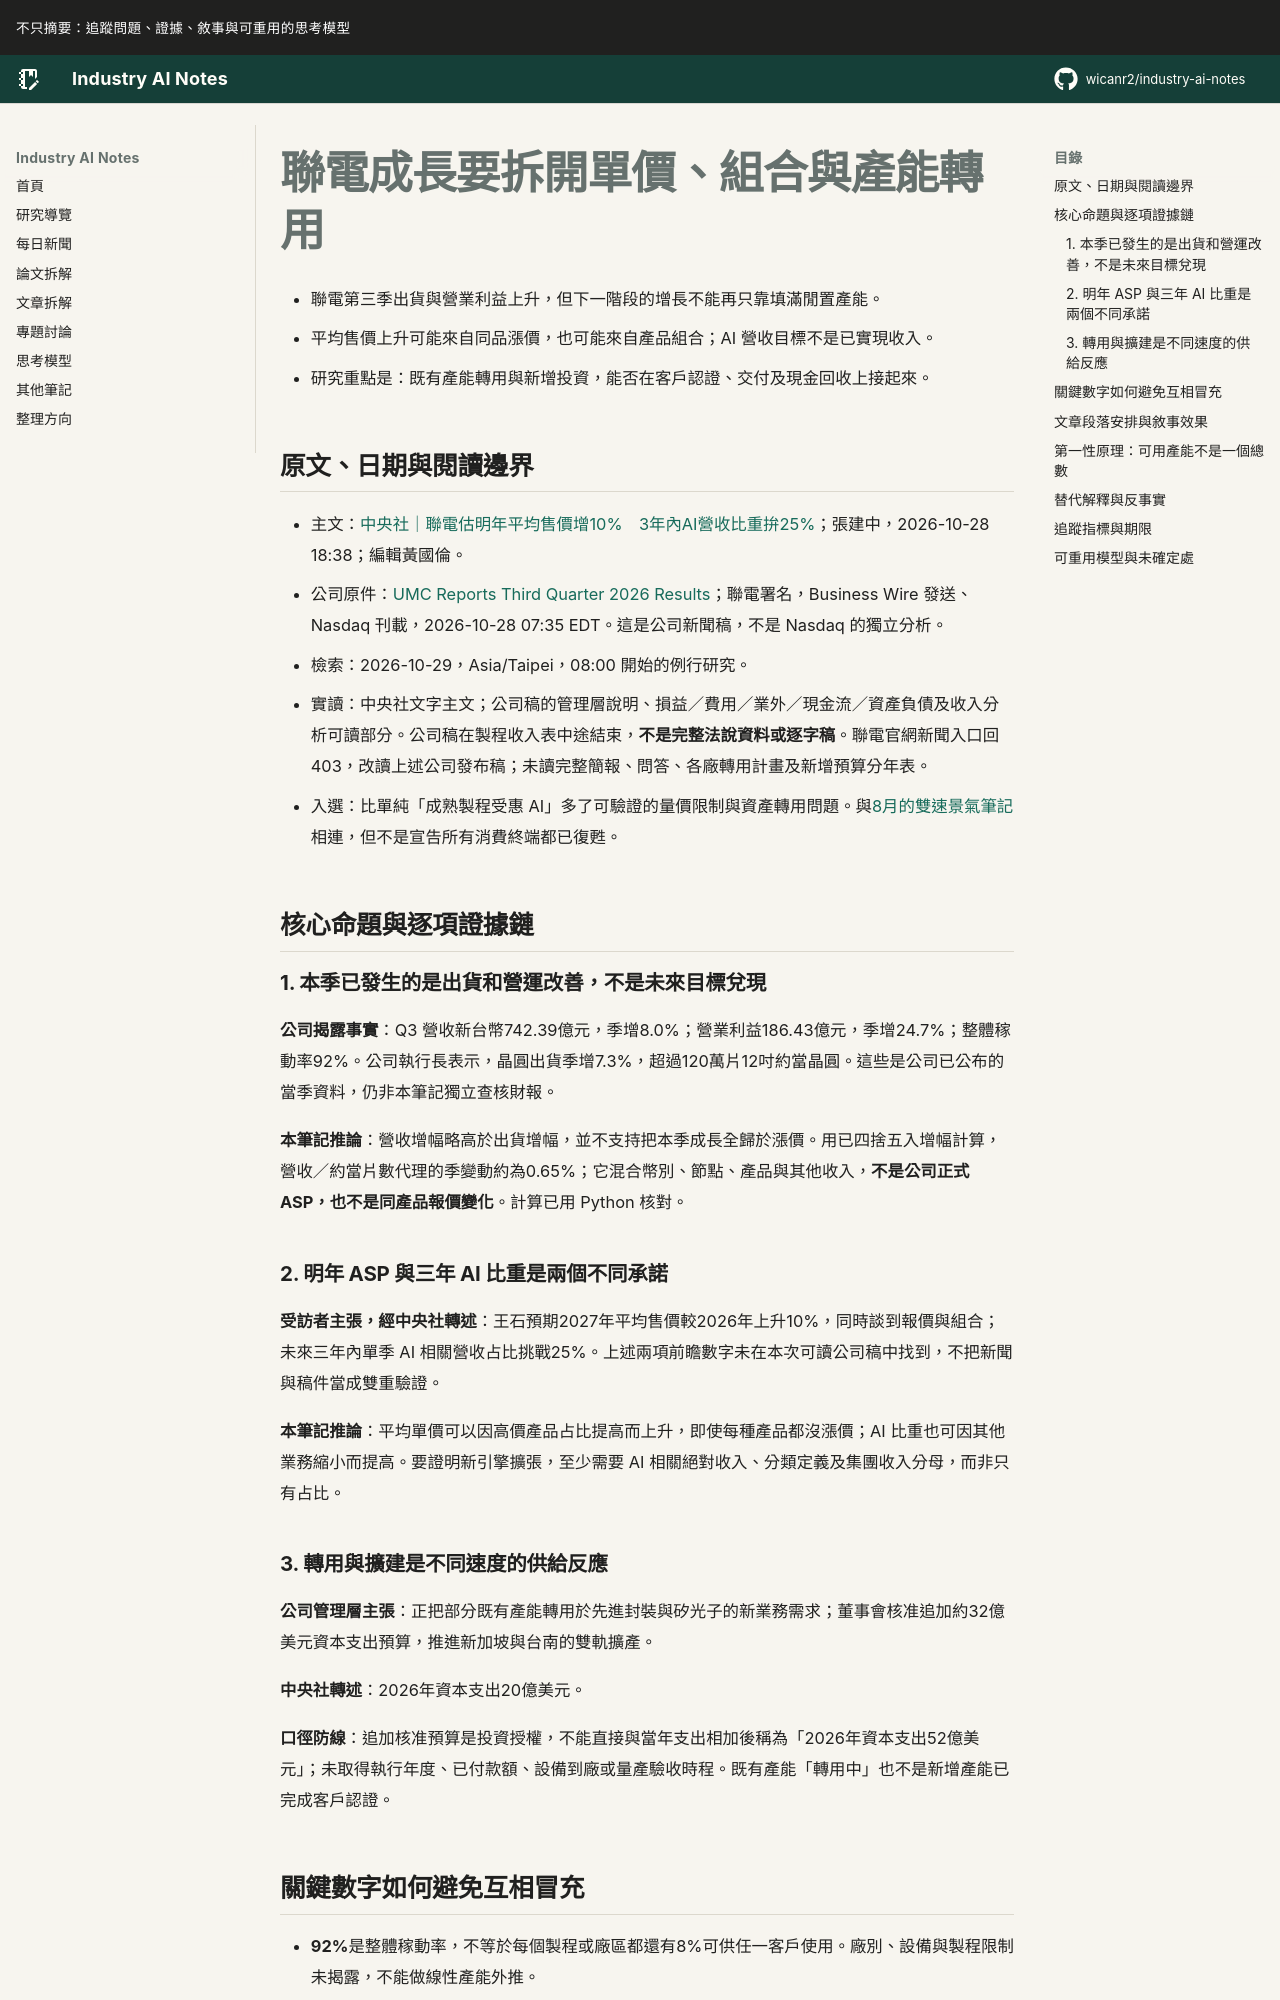

repository: wicanr2/industry-ai-notes · page: 新聞拆解/2026/2026-10-29/01-聯電成長要拆開單價組合與產能轉用/index.html · generator: mkdocs

# 聯電成長要拆開單價、組合與產能轉用

- 聯電第三季出貨與營業利益上升，但下一階段的增長不能再只靠填滿閒置產能。
- 平均售價上升可能來自同品漲價，也可能來自產品組合；AI 營收目標不是已實現收入。
- 研究重點是：既有產能轉用與新增投資，能否在客戶認證、交付及現金回收上接起來。

## 原文、日期與閱讀邊界

- 主文：[中央社｜聯電估明年平均售價增10%　3年內AI營收比重拚25%](https://www.cna.com.tw/news/afe/202610280287.aspx)；張建中，2026-10-28 18:38；編輯黃國倫。
- 公司原件：[UMC Reports Third Quarter 2026 Results](https://www.nasdaq.com/press-release/umc-reports-third-quarter-2026-results-2026-10-28)；聯電署名，Business Wire 發送、Nasdaq 刊載，2026-10-28 07:35 EDT。這是公司新聞稿，不是 Nasdaq 的獨立分析。
- 檢索：2026-10-29，Asia/Taipei，08:00 開始的例行研究。
- 實讀：中央社文字主文；公司稿的管理層說明、損益／費用／業外／現金流／資產負債及收入分析可讀部分。公司稿在製程收入表中途結束，**不是完整法說資料或逐字稿**。聯電官網新聞入口回 403，改讀上述公司發布稿；未讀完整簡報、問答、各廠轉用計畫及新增預算分年表。
- 入選：比單純「成熟製程受惠 AI」多了可驗證的量價限制與資產轉用問題。與[8月的雙速景氣筆記](../2026-08-02/02-AI獨好下的半導體雙速景氣.md)相連，但不是宣告所有消費終端都已復甦。

## 核心命題與逐項證據鏈

### 1. 本季已發生的是出貨和營運改善，不是未來目標兌現

**公司揭露事實**：Q3 營收新台幣742.39億元，季增8.0%；營業利益186.43億元，季增24.7%；整體稼動率92%。公司執行長表示，晶圓出貨季增7.3%，超過120萬片12吋約當晶圓。這些是公司已公布的當季資料，仍非本筆記獨立查核財報。

**本筆記推論**：營收增幅略高於出貨增幅，並不支持把本季成長全歸於漲價。用已四捨五入增幅計算，營收／約當片數代理的季變動約為0.65%；它混合幣別、節點、產品與其他收入，**不是公司正式 ASP，也不是同產品報價變化**。計算已用 Python 核對。

### 2. 明年 ASP 與三年 AI 比重是兩個不同承諾

**受訪者主張，經中央社轉述**：王石預期2027年平均售價較2026年上升10%，同時談到報價與組合；未來三年內單季 AI 相關營收占比挑戰25%。上述兩項前瞻數字未在本次可讀公司稿中找到，不把新聞與稿件當成雙重驗證。

**本筆記推論**：平均單價可以因高價產品占比提高而上升，即使每種產品都沒漲價；AI 比重也可因其他業務縮小而提高。要證明新引擎擴張，至少需要 AI 相關絕對收入、分類定義及集團收入分母，而非只有占比。

### 3. 轉用與擴建是不同速度的供給反應

**公司管理層主張**：正把部分既有產能轉用於先進封裝與矽光子的新業務需求；董事會核准追加約32億美元資本支出預算，推進新加坡與台南的雙軌擴產。

**中央社轉述**：2026年資本支出20億美元。

**口徑防線**：追加核准預算是投資授權，不能直接與當年支出相加後稱為「2026年資本支出52億美元」；未取得執行年度、已付款額、設備到廠或量產驗收時程。既有產能「轉用中」也不是新增產能已完成客戶認證。
